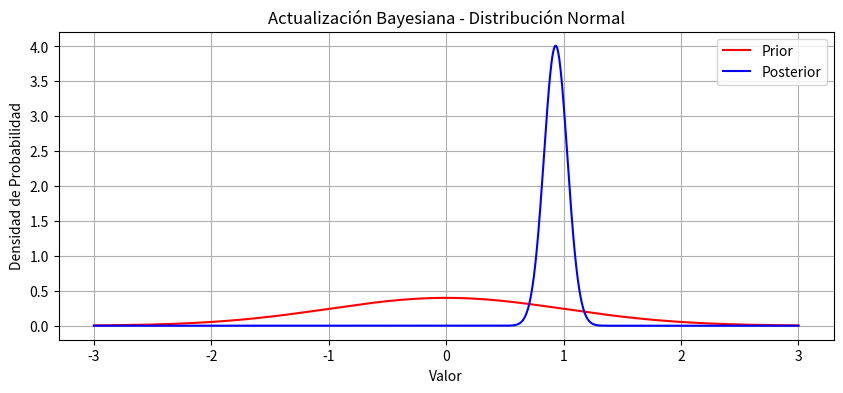
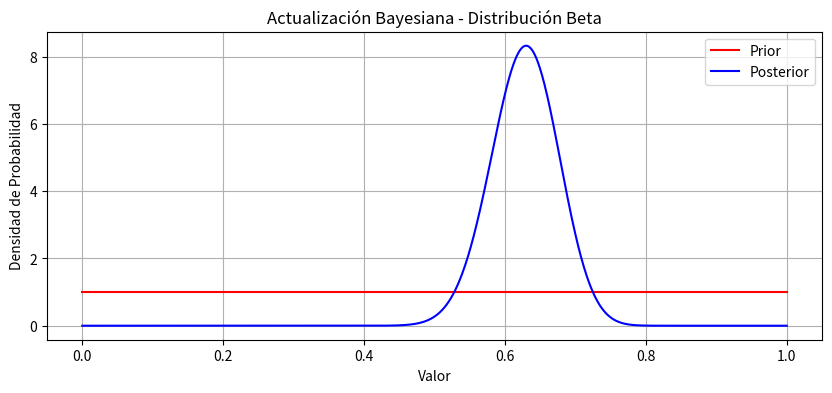
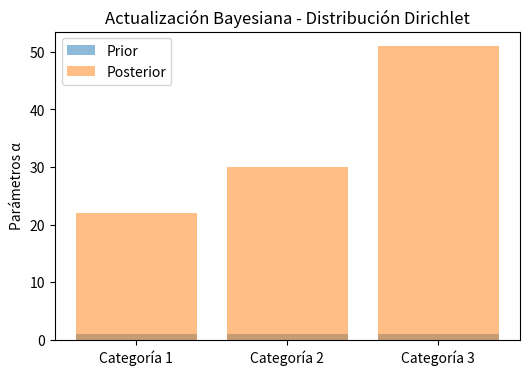

The matplotlib source for these figures, in order:
# -*- coding: utf-8 -*-
"""
Created on Sat Apr 26 15:46:43 2025

@author: elvin
"""

# Importación de bibliotecas necesarias
import numpy as np  # Operaciones numéricas y manejo de arrays
from scipy.stats import norm, beta, dirichlet  # Distribuciones probabilísticas comunes
import matplotlib.pyplot as plt  # Biblioteca para graficar

class AprendizajeBayesiano:
    """
    Clase para realizar aprendizaje bayesiano con modelos conjugados.
    Contiene métodos para actualización y visualización de distribuciones.
    """

    def __init__(self):
        # Inicializar historial para seguimiento opcional de priors y posteriors
        self.historial_priors = []  # Lista de parámetros prior
        self.historial_posteriors = []  # Lista de parámetros posterior
    
    def actualizacion_normal(self, data, mu_prior=0, sigma_prior=1, sigma_likelihood=1):
        """
        Actualiza la distribución normal conjugada dado un prior y datos observados.
        
        Args:
            data: Datos observados (array de números reales)
            mu_prior: Media del prior normal
            sigma_prior: Desviación estándar del prior
            sigma_likelihood: Desviación estándar conocida de los datos
        
        Returns:
            Tupla con la media y desviación estándar posterior
        """
        n = len(data)  # Número de datos observados
        
        # Calcular varianzas una sola vez por eficiencia
        sigma_likelihood_sq = sigma_likelihood**2  # Varianza del likelihood
        sigma_prior_sq = sigma_prior**2  # Varianza del prior
        
        # Calcular media posterior con fórmula conjugada
        mu_posterior = (mu_prior/sigma_prior_sq + np.sum(data)/sigma_likelihood_sq) / \
                       (1/sigma_prior_sq + n/sigma_likelihood_sq)
        
        # Calcular desviación estándar posterior
        sigma_posterior = np.sqrt(1/(1/sigma_prior_sq + n/sigma_likelihood_sq))
        
        return mu_posterior, sigma_posterior  # Retornar parámetros actualizados
    
    def actualizacion_binomial(self, data, alpha_prior=1, beta_prior=1):
        """
        Actualiza los parámetros de una distribución Beta conjugada a una Binomial.
        
        Args:
            data: Lista o array de 1s (éxito) y 0s (fracaso)
            alpha_prior: Parámetro alpha del prior Beta
            beta_prior: Parámetro beta del prior Beta
        
        Returns:
            Tupla con los nuevos parámetros alpha y beta
        """
        n_éxitos = np.sum(data)  # Sumar los éxitos (valores 1)
        n_fracasos = len(data) - n_éxitos  # Fracasos = total - éxitos
        
        # Actualizar parámetros con fórmula conjugada
        alpha_posterior = alpha_prior + n_éxitos
        beta_posterior = beta_prior + n_fracasos
        
        return alpha_posterior, beta_posterior  # Retornar nuevos parámetros
    
    def actualizacion_multinomial(self, counts, alpha_prior):
        """
        Actualiza los parámetros de una distribución Dirichlet conjugada a una Multinomial.
        
        Args:
            counts: Array con conteos por categoría
            alpha_prior: Array de parámetros Dirichlet prior
        
        Returns:
            Array con los nuevos parámetros de la Dirichlet posterior
        """
        return alpha_prior + counts  # Sumar conteos al prior y retornar
    
    def graficar_actualizacion(self, prior_params, posterior_params, dist_type='normal'):
        """
        Grafica la distribución prior y posterior para comparación visual.
        
        Args:
            prior_params: Parámetros de la prior
            posterior_params: Parámetros de la posterior
            dist_type: Tipo de distribución ('normal' o 'beta')
        """
        plt.figure(figsize=(10, 4))  # Crear figura de tamaño ancho
        
        if dist_type == 'normal':
            x = np.linspace(-3, 3, 1000)  # Rango continuo para normal
            prior = norm(prior_params[0], prior_params[1]).pdf(x)  # PDF del prior
            posterior = norm(posterior_params[0], posterior_params[1]).pdf(x)  # PDF del posterior
            plt.plot(x, prior, 'r-', label='Prior')  # Graficar prior en rojo
            plt.plot(x, posterior, 'b-', label='Posterior')  # Graficar posterior en azul
            plt.title('Actualización Bayesiana - Distribución Normal')  # Título del gráfico
        
        elif dist_type == 'beta':
            x = np.linspace(0, 1, 1000)  # Rango [0,1] para la beta
            prior = beta(prior_params[0], prior_params[1]).pdf(x)  # PDF del prior beta
            posterior = beta(posterior_params[0], posterior_params[1]).pdf(x)  # PDF del posterior beta
            plt.plot(x, prior, 'r-', label='Prior')  # Graficar prior en rojo
            plt.plot(x, posterior, 'b-', label='Posterior')  # Graficar posterior en azul
            plt.title('Actualización Bayesiana - Distribución Beta')  # Título
        
        plt.xlabel('Valor')  # Etiqueta del eje x
        plt.ylabel('Densidad de Probabilidad')  # Etiqueta del eje y
        plt.legend()  # Mostrar leyenda
        plt.grid(True)  # Activar cuadrícula
        plt.show()  # Mostrar gráfico

# Bloque de ejecución principal
if __name__ == "__main__":
    # Crear instancia del aprendiz bayesiano
    bayes = AprendizajeBayesiano()
    
    # === Ejemplo 1: Normal ===
    print("=== Ejemplo 1: Actualización Normal ===")
    data_normal = np.random.normal(1.0, 1, 100)  # Datos simulados de N(1, 1)
    mu_post, sigma_post = bayes.actualizacion_normal(data_normal, mu_prior=0, sigma_prior=1)  # Actualizar posterior
    print(f"Posterior: μ = {mu_post:.2f}, σ = {sigma_post:.2f}")  # Mostrar resultados
    bayes.graficar_actualizacion((0, 1), (mu_post, sigma_post), 'normal')  # Graficar
    
    # === Ejemplo 2: Binomial ===
    print("\n=== Ejemplo 2: Actualización Binomial ===")
    data_binom = np.random.binomial(1, 0.7, 100)  # Datos simulados con p=0.7
    alpha_post, beta_post = bayes.actualizacion_binomial(data_binom)  # Actualizar posterior
    print(f"Posterior: α = {alpha_post}, β = {beta_post}")  # Mostrar resultados
    bayes.graficar_actualizacion((1, 1), (alpha_post, beta_post), 'beta')  # Graficar
    
    # === Ejemplo 3: Multinomial ===
    print("\n=== Ejemplo 3: Actualización Multinomial ===")
    data_multinom = np.random.choice(3, 100, p=[0.2, 0.3, 0.5])  # Simular datos categóricos
    counts = np.bincount(data_multinom, minlength=3)  # Contar ocurrencias por categoría
    alpha_prior = np.ones(3)  # Prior uniforme Dirichlet(1,1,1)
    alpha_post = bayes.actualizacion_multinomial(counts, alpha_prior)  # Actualizar posterior
    print(f"Posterior: α = {alpha_post}")  # Mostrar resultados
    
    # Graficar comparación de parámetros
    plt.figure(figsize=(6, 4))
    categories = ['Categoría 1', 'Categoría 2', 'Categoría 3']  # Nombres de categorías
    plt.bar(categories, alpha_prior, alpha=0.5, label='Prior')  # Graficar prior
    plt.bar(categories, alpha_post, alpha=0.5, label='Posterior')  # Graficar posterior
    plt.title('Actualización Bayesiana - Distribución Dirichlet')  # Título del gráfico
    plt.ylabel('Parámetros α')  # Etiqueta eje y
    plt.legend()  # Mostrar leyenda
    plt.show()  # Mostrar gráfico
